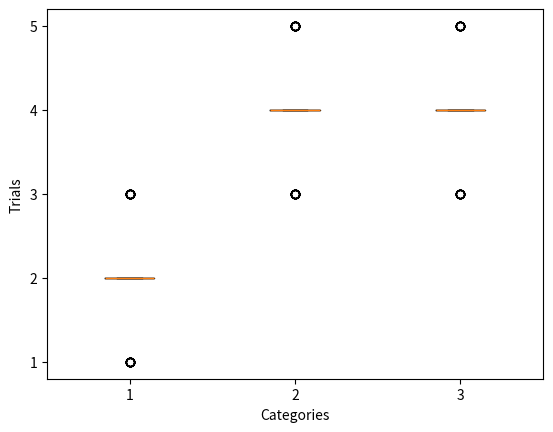

Here is the Python script that generated this plot:
import matplotlib.pyplot as plt
from scipy.stats import qmc
dist = qmc.MultinomialQMC(
    pvals=[0.2, 0.4, 0.4], n_trials=10, engine=qmc.Halton(d=1)
)
sample = dist.random(64)

fig, ax = plt.subplots()
ax.yaxis.get_major_locator().set_params(integer=True)
_ = ax.boxplot(sample)
ax.set(xlabel="Categories", ylabel="Trials")
plt.show()